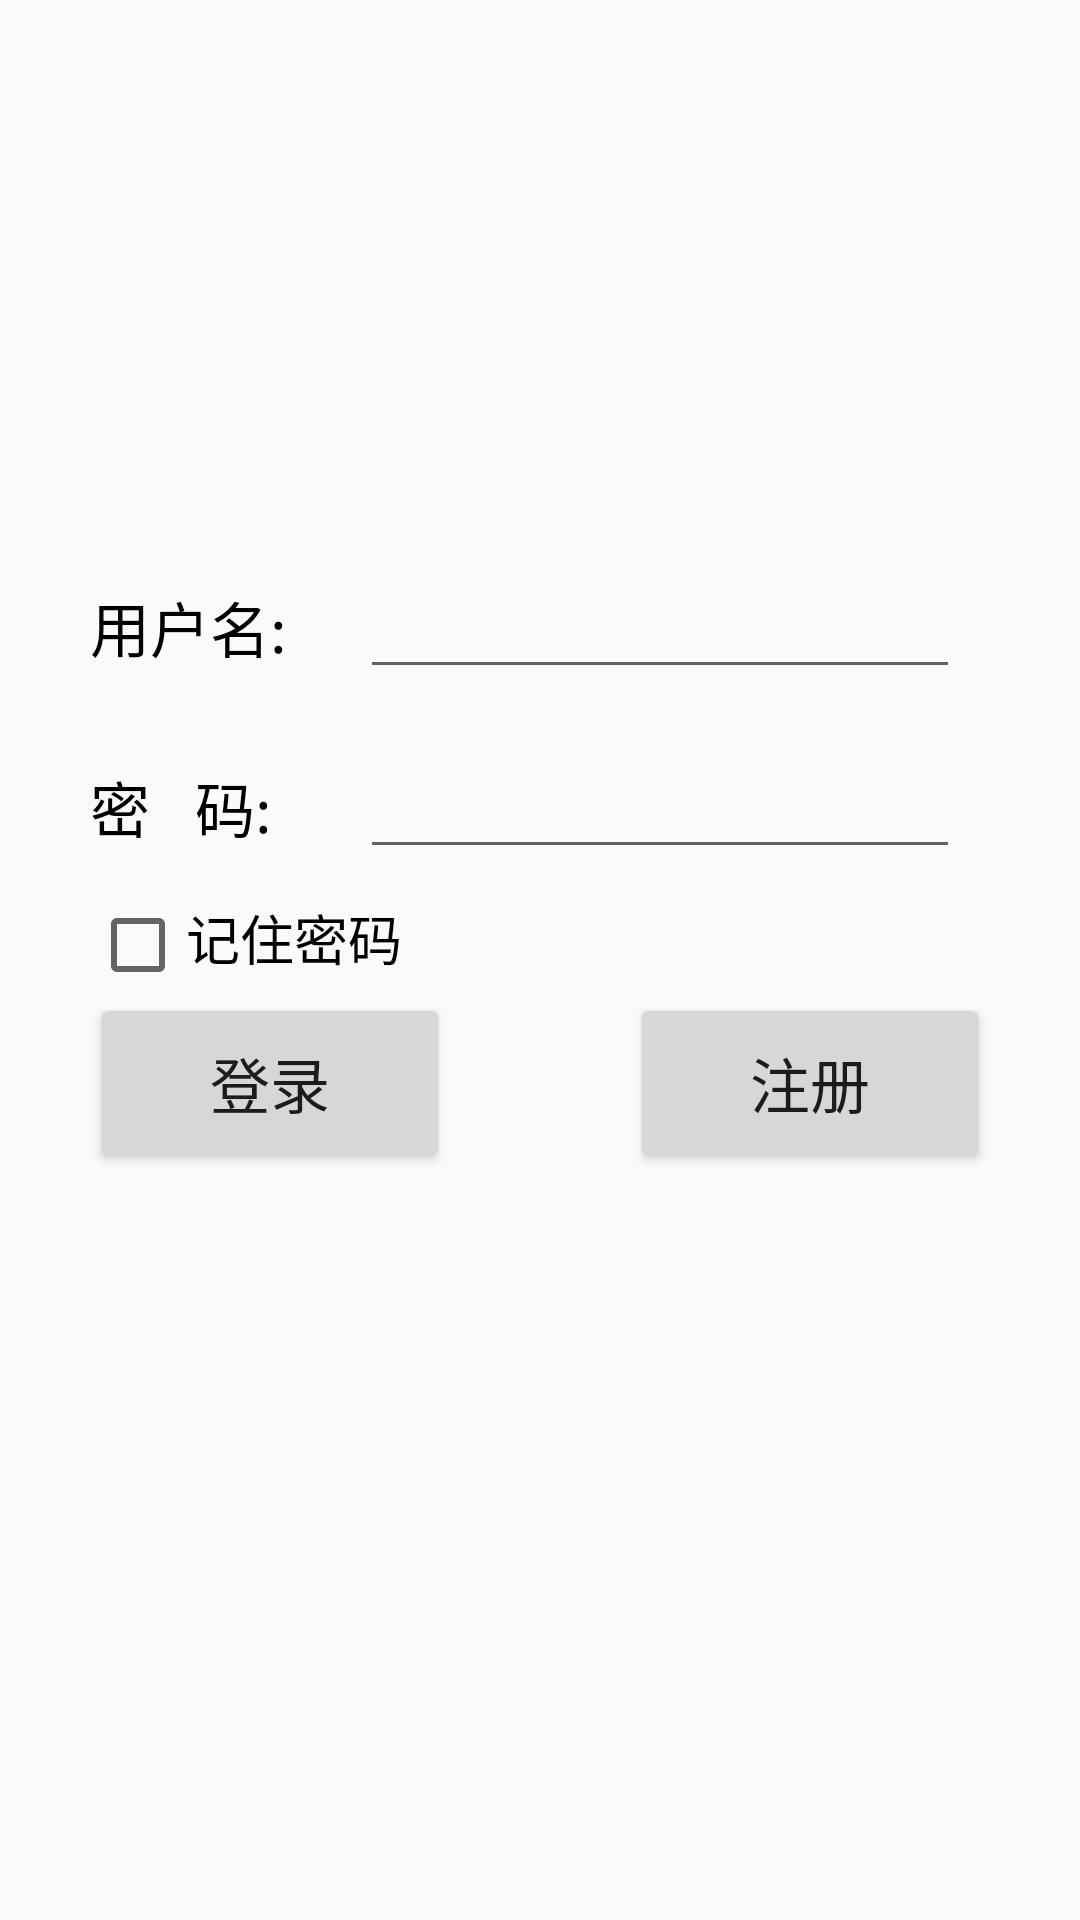

Android layout source for this screen:
<!-- AndroidManifest.xml: application theme AppTheme -->
<!-- res/layout/activity_login.xml -->
<?xml version="1.0" encoding="utf-8"?>
<LinearLayout xmlns:android="http://schemas.android.com/apk/res/android"
    xmlns:tools="http://schemas.android.com/tools"
    android:layout_width="match_parent"
    android:layout_height="match_parent"
    android:orientation="vertical">


    <RelativeLayout
        android:layout_width="match_parent"
        android:layout_height="match_parent"
        android:background="@drawable/login_background">



        <LinearLayout
            android:layout_width="wrap_content"
            android:layout_height="wrap_content"
            android:layout_centerInParent="true"
            android:orientation="vertical">

            <LinearLayout
                android:layout_width="wrap_content"
                android:layout_height="60dp"
                android:orientation="horizontal">

                <TextView
                    android:layout_width="90dp"
                    android:layout_height="wrap_content"
                    android:layout_gravity="center_vertical"
                    android:text="用户名:"
                    android:textColor="@color/black"
                    android:textSize="20sp" />

                <EditText
                    android:id="@+id/accountEdit"
                    android:layout_width="200dp"
                    android:layout_height="wrap_content"
                    android:layout_gravity="center_vertical"
                    android:singleLine="true"
                    android:textColor="@color/white" />
            </LinearLayout>

            <LinearLayout
                android:layout_width="match_parent"
                android:layout_height="60dp"
                android:orientation="horizontal">

                <TextView
                    android:layout_width="90dp"
                    android:layout_height="wrap_content"
                    android:layout_gravity="center_vertical"
                    android:text="密   码:"
                    android:textColor="@color/black"
                    android:textSize="20sp" />

                <EditText
                    android:id="@+id/passwordEdit"
                    android:layout_width="200dp"
                    android:layout_height="wrap_content"
                    android:layout_gravity="center_vertical"
                    android:inputType="textPassword"
                    android:singleLine="true"
                    android:textColor="@color/white" />

            </LinearLayout>

            <LinearLayout
                android:layout_width="match_parent"
                android:layout_height="wrap_content"
                android:orientation="horizontal">

                <CheckBox
                    android:id="@+id/rememberPass"
                    android:layout_width="wrap_content"
                    android:layout_height="wrap_content" />

                <TextView
                    android:layout_width="wrap_content"
                    android:layout_height="wrap_content"
                    android:text="记住密码"
                    android:textColor="@color/black"
                    android:textSize="18sp" />

            </LinearLayout>


            <LinearLayout
                android:layout_width="300dp"
                android:layout_height="130dp"
                android:orientation="horizontal">

                <Button
                    android:id="@+id/login"
                    android:layout_width="0dp"
                    android:layout_height="60dp"
                    android:layout_gravity="center_horizontal"
                    android:layout_weight="1"
                    android:text="登录"
                    android:textSize="20sp" />

                <View
                    android:layout_width="0dp"
                    android:layout_height="94dp"
                    android:layout_weight="0.5" />

                <Button
                    android:id="@+id/register"
                    android:layout_width="0dp"
                    android:layout_height="60dp"
                    android:layout_gravity="center_horizontal"
                    android:layout_weight="1"
                    android:text="注册"
                    android:textSize="20sp" />

            </LinearLayout>


        </LinearLayout>

    </RelativeLayout>


</LinearLayout>
<!-- resources referenced by this layout -->
<resources>
  <color name="black">#000</color>
  <color name="white">#FFF</color>
  <style name="AppTheme" parent="Theme.AppCompat.Light.NoActionBar">
          
          <item name="colorPrimary">@color/colorPrimary</item>
          <item name="colorPrimaryDark">@color/colorPrimaryDark</item>
          <item name="colorAccent">@color/colorAccent</item>
      </style>
  <color name="colorPrimary">#008577</color>
  <color name="colorPrimaryDark">#00574B</color>
  <color name="colorAccent">#D81B60</color>
</resources>
